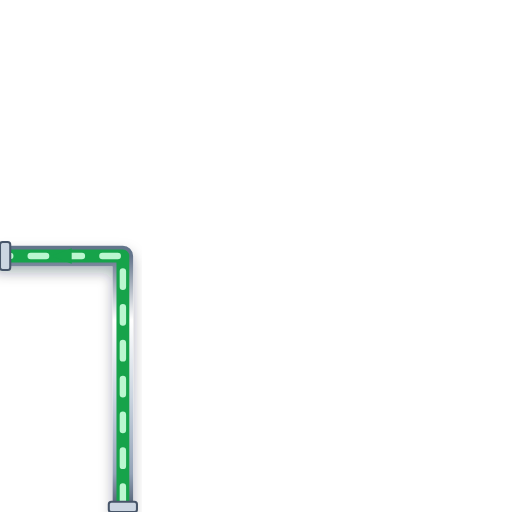
t = 0.00 s
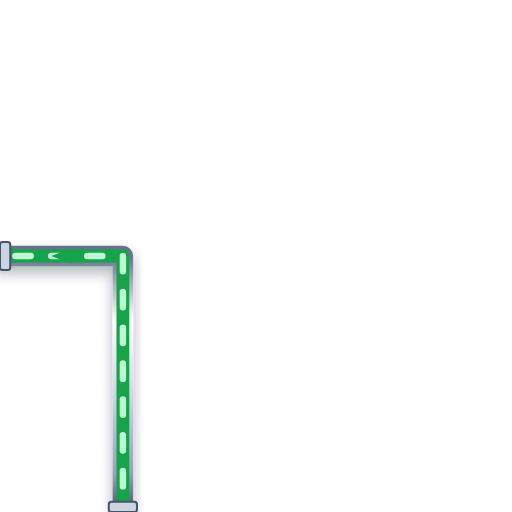
t = 0.20 s
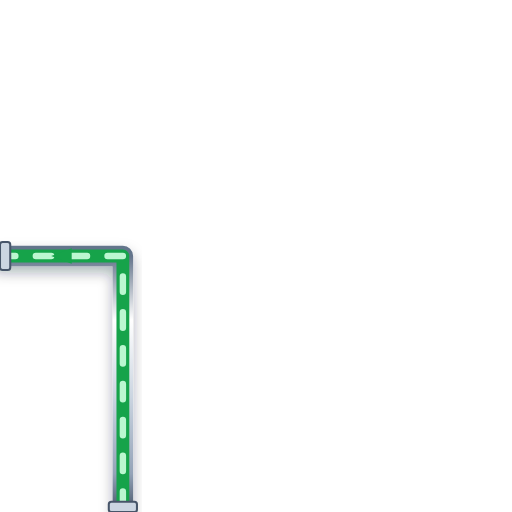
t = 0.40 s
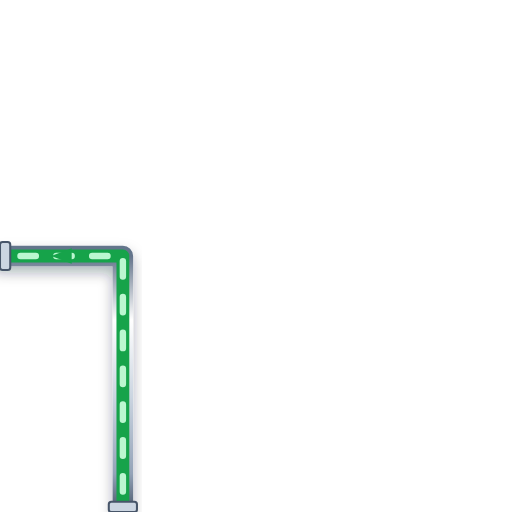
t = 0.60 s

The animated SVG that drew these frames (rendered in a browser with its animation timeline set to each time). Animation: 1 CSS @keyframes rule; one cycle of 0.80 s, repeats indefinitely.

<svg xmlns="http://www.w3.org/2000/svg" viewBox="0 0 200 200" width="200" height="200">
  <defs>
    <style>
      @keyframes p-flow-anim {
        from { stroke-dashoffset: 24; } to { stroke-dashoffset: 0; }
      }
      .anim-p-flow {
        stroke-dasharray: 6 8;
        animation: p-flow-anim 0.8s linear infinite;
      }
    </style>
    <filter id="ssPipeShadow" x="-15%" y="-15%" width="130%" height="130%">
      <feDropShadow dx="0" dy="2.5" stdDeviation="2.5" flood-color="#0f172a" flood-opacity="0.32" />
    </filter>
    <linearGradient id="ssPipeGradH" x1="0%" y1="0%" x2="0%" y2="100%">
      <stop offset="0%" stop-color="#64748b" /><stop offset="25%" stop-color="#ffffff" />
      <stop offset="55%" stop-color="#cbd5e1" /><stop offset="85%" stop-color="#94a3b8" /><stop offset="100%" stop-color="#475569" />
    </linearGradient>
  </defs>

  <!-- Stainless Steel 316 Outer Casing (8px with 3D Drop Shadow) -->
  <path d="M 48 200 L 48 100 L 0 100" stroke="url(#ssPipeGradH)" stroke-width="8" fill="none" stroke-linecap="round" stroke-linejoin="round" filter="url(#ssPipeShadow)"/>

  <!-- Process Fluid Core (5px) -->
  <path d="M 48 200 L 48 100 L 0 100" stroke="#16A34A" stroke-width="5" fill="none" stroke-linecap="round" stroke-linejoin="round"/>

  <!-- Animated Fluid Flow Stream Dashes (2.5px) -->
  <path d="M 48 200 L 48 100 L 0 100" stroke="#BBF7D0" stroke-width="2.5" fill="none" stroke-linejoin="round" stroke-linecap="round" class="anim-p-flow"/>

  <!-- Directional Flow Arrow -->
  <polygon points="28,97 20,100 28,103" fill="#16A34A" />

  <!-- ANSI Flange Connection Collars -->
  <rect x="42.5" y="196" width="11" height="4" rx="1" fill="#cbd5e1" stroke="#475569" stroke-width="0.8"/>
  <rect x="0" y="94.5" width="4" height="11" rx="1" fill="#cbd5e1" stroke="#475569" stroke-width="0.8"/>
</svg>
